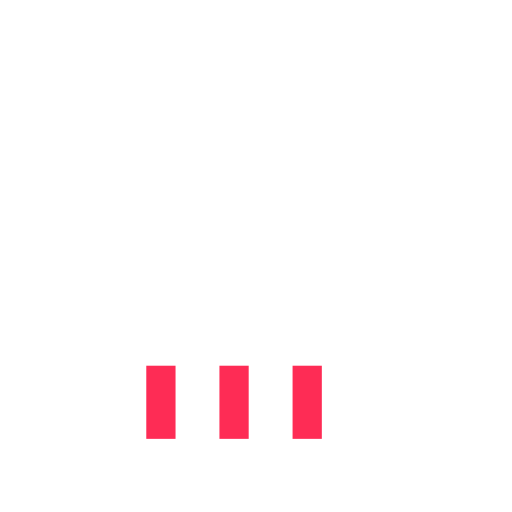
t = 0.00 s
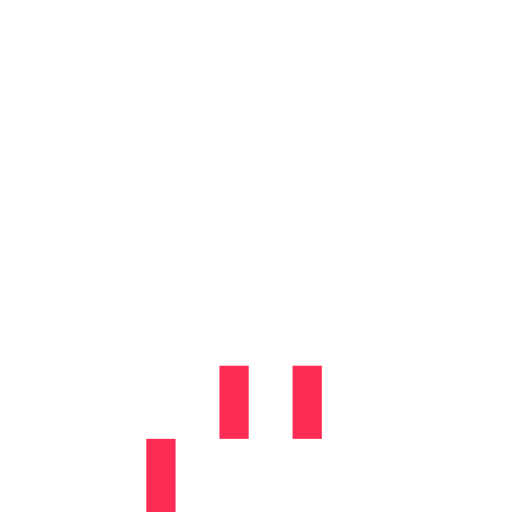
t = 0.15 s
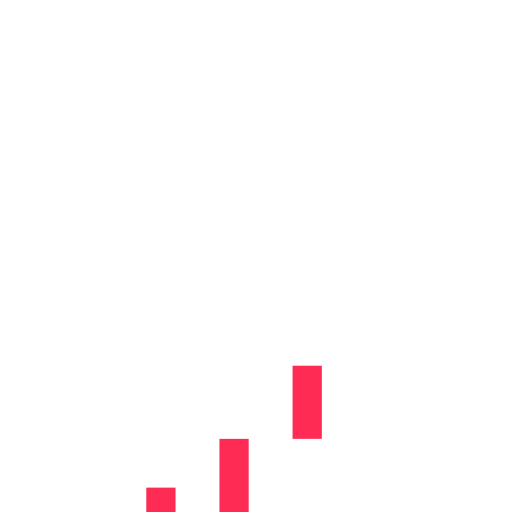
t = 0.35 s
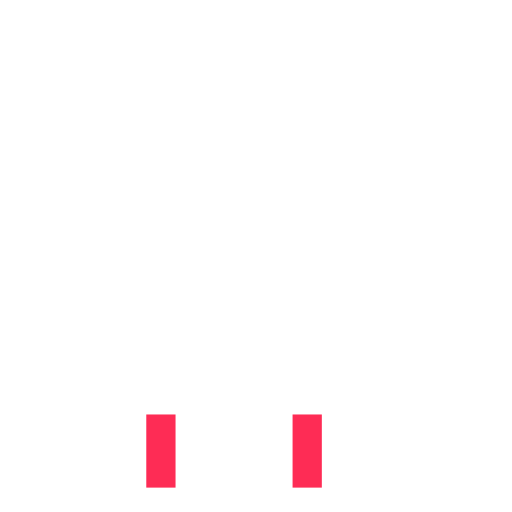
t = 0.50 s
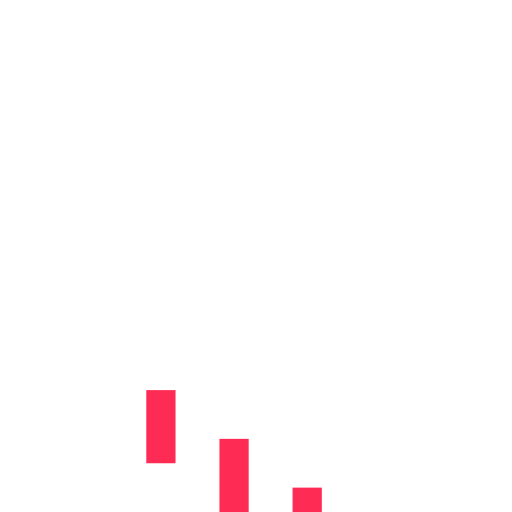
t = 0.65 s
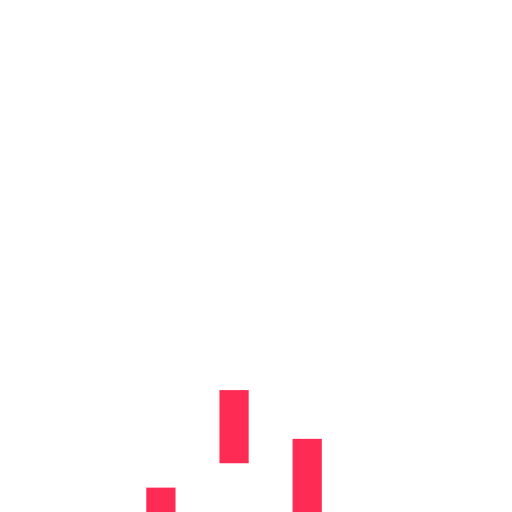
t = 0.85 s

The animated SVG that drew these frames (rendered in a browser with its animation timeline set to each time). Animation: 3 SMIL elements (animateTransform=3); one cycle of 1.00 s, repeats indefinitely.

<svg version="1.1" id="L9" xmlns="http://www.w3.org/2000/svg" xmlns:xlink="http://www.w3.org/1999/xlink" x="0px" y="0px" viewBox="0 0 70 70" enable-background="new 0 0 0 0" xml:space="preserve">
    <rect x="20" y="50" width="4" height="10" fill="#FE2C55">
      <animateTransform attributeType="xml" attributeName="transform" type="translate" values="0 0; 0 20; 0 0" begin="0" dur="0.6s" repeatCount="indefinite"></animateTransform>
    </rect>
    <rect x="30" y="50" width="4" height="10" fill="#FE2C55">
      <animateTransform attributeType="xml" attributeName="transform" type="translate" values="0 0; 0 20; 0 0" begin="0.2s" dur="0.6s" repeatCount="indefinite"></animateTransform>
    </rect>
    <rect x="40" y="50" width="4" height="10" fill="#FE2C55">
      <animateTransform attributeType="xml" attributeName="transform" type="translate" values="0 0; 0 20; 0 0" begin="0.4s" dur="0.6s" repeatCount="indefinite"></animateTransform>
    </rect>
</svg>
